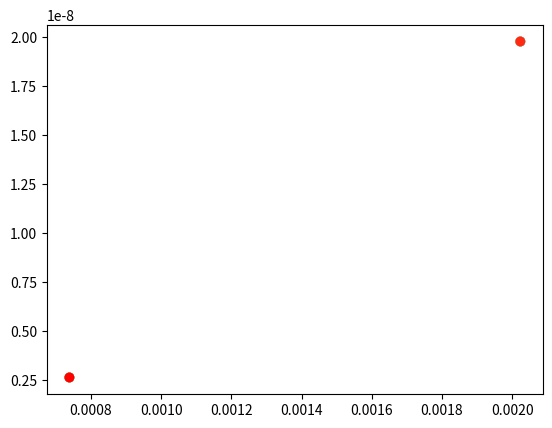
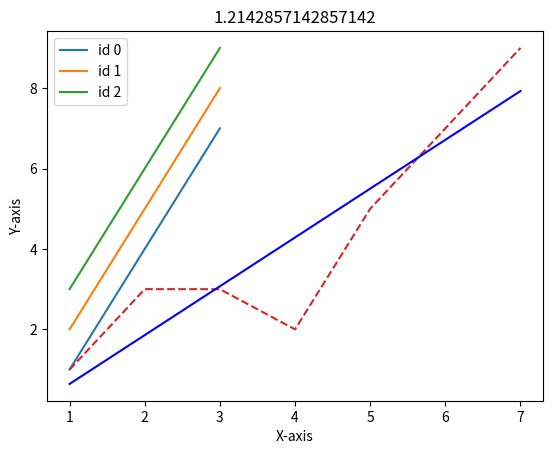

Here is the Python script that generated these plots, in order:
import numpy as np
import matplotlib.pyplot as plt
import matplotlib.cm as cm

#x = np.arange(20)
ys = [i for i in range(20)]

colors = cm.rainbow(np.linspace(0, 1, len(ys)))
# for y, c in zip(ys, colors):
    # plt.scatter(x, y, color=c)
alpha = np.array([1.9793050418972403e-08, 2.6390664180394155e-09, 1.9793050418972403e-08, 2.6390664180394155e-09, 1.9793050418972403e-08, 2.6390664180394155e-09, 1.9793050418972403e-08, 2.6390664180394155e-09, 1.9793050418972403e-08, 2.6390664180394155e-09, 1.9793050418972403e-08, 2.6390664180394155e-09, 1.9793050418972403e-08, 2.6390664180394155e-09, 1.9793050418972403e-08, 2.6390664180394155e-09, 1.9793050418972403e-08, 2.6390664180394155e-09, 1.9793050418972403e-08, 2.6390664180394155e-09])
#x = np.arange(len(alpha))
x = np.array([0.0020230273658164927, 0.0007387041728202621, 0.0020230273658164927, 0.0007387041728202621, 0.0020230273658164927, 0.0007387041728202621, 0.0020230273658164927, 0.0007387041728202621, 0.0020230273658164927, 0.0007387041728202621, 0.0020230273658164927, 0.0007387041728202621, 0.0020230273658164927, 0.0007387041728202621, 0.0020230273658164927, 0.0007387041728202621, 0.0020230273658164927, 0.0007387041728202621, 0.0020230273658164927, 0.0007387041728202621])
#for c in colors:
#for y, c in zip(alpha, colors):
plt.scatter(x, alpha, color=colors)

plt.figure()


x = [1,2,3]
y = [[1,2,3],[4,5,6],[7,8,9]]
plt.xlabel("X-axis")
plt.ylabel("Y-axis")
plt.title("A test graph")
print(y[0])
print(y[1])
print(y[2])

for i in range(len(y[0])):
    plt.plot(x,[pt[i] for pt in y],label = 'id %s'%i)
plt.legend()
plt.show()

"""" 
rng = np.random.RandomState(0)
for marker in ['o', '.', ',', 'x', '+', 'v', '^', '<', '>', 's', 'd']:
    plt.plot(rng.rand(5), rng.rand(5), marker,
             label="marker='{0}'".format(marker))
plt.legend(numpoints=1)
plt.xlim(0, 1.8);

"""

x = [1, 2, 3, 4, 5, 6, 7]
y = [1, 3, 3, 2, 5, 7, 9]

# Find the slope and intercept of the best fit line
slope, intercept = np.polyfit(x, y, 1)

# Create a list of values in the best fit line
abline_values = [slope * i + intercept for i in x]

# Plot the best fit line over the actual values
plt.plot(x, y, '--')
plt.plot(x, abline_values, 'b')
plt.title(slope)
plt.show()